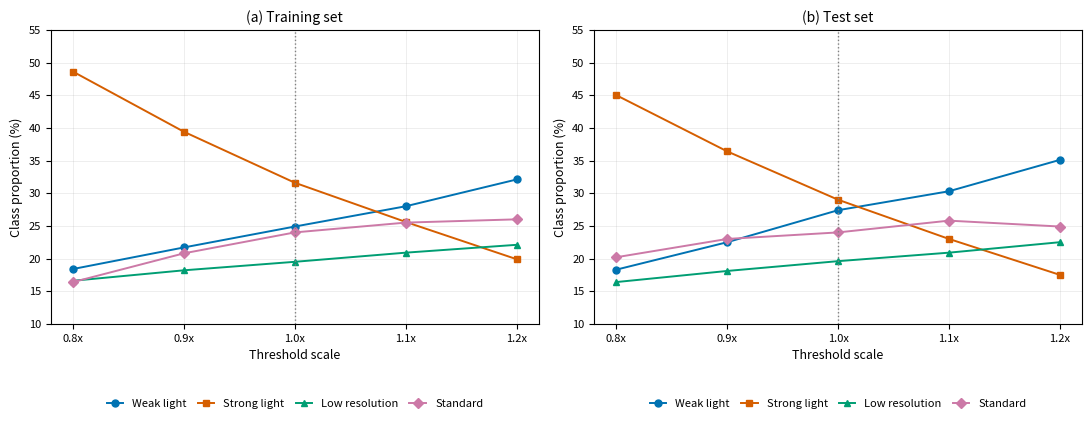

Write Python code to recreate this figure. (Note: this script raises an exception after producing the figure.)
"""
Fig. 11 (v3): Condition classifier threshold sensitivity.
Legend placed below each panel to avoid covering data.
"""
import matplotlib.pyplot as plt
import numpy as np

plt.rcParams.update({
    'font.size': 9,
    'axes.labelsize': 9,
    'axes.titlesize': 10,
    'xtick.labelsize': 8,
    'ytick.labelsize': 8,
    'legend.fontsize': 8,
    'figure.dpi': 150,
})

scales = [0.8, 0.9, 1.0, 1.1, 1.2]

train = {
    'Weak light':     [18.4, 21.7, 24.9, 28.0, 32.1],
    'Strong light':   [48.6, 39.4, 31.6, 25.6, 19.9],
    'Low resolution': [16.6, 18.2, 19.5, 20.9, 22.1],
    'Standard':       [16.4, 20.8, 24.0, 25.5, 26.0],
}
test = {
    'Weak light':     [18.3, 22.5, 27.4, 30.3, 35.1],
    'Strong light':   [45.0, 36.4, 29.0, 23.0, 17.5],
    'Low resolution': [16.4, 18.1, 19.6, 20.9, 22.5],
    'Standard':       [20.2, 23.0, 24.0, 25.8, 24.9],
}

colors = {
    'Weak light':     '#0072B2',
    'Strong light':   '#D55E00',
    'Low resolution': '#009E73',
    'Standard':       '#CC79A7',
}
markers = {
    'Weak light':     'o',
    'Strong light':   's',
    'Low resolution': '^',
    'Standard':       'D',
}

fig, axes = plt.subplots(1, 2, figsize=(11.0, 4.2))

for ax, data, title in [
    (axes[0], train, '(a) Training set'),
    (axes[1], test,  '(b) Test set'),
]:
    for name, vals in data.items():
        ax.plot(scales, vals, marker=markers[name],
                color=colors[name], linewidth=1.4, markersize=5,
                label=name)
    ax.axvline(x=1.0, color='gray', linestyle=':', linewidth=1.0)
    ax.set_xlabel('Threshold scale')
    ax.set_ylabel('Class proportion (%)')
    ax.set_title(title)
    ax.set_xticks(scales)
    ax.set_xticklabels([f'{s:.1f}x' for s in scales])
    ax.set_ylim(10, 55)
    ax.grid(alpha=0.3, linewidth=0.5)
    # 图例放到 panel 下方，4 列排布
    ax.legend(loc='upper center', bbox_to_anchor=(0.5, -0.22),
              ncol=4, frameon=False, fontsize=8,
              handlelength=1.5, columnspacing=1.0)

plt.tight_layout()
plt.subplots_adjust(bottom=0.22)
plt.savefig('../figures/fig11_condition_sensitivity.pdf', dpi=300, bbox_inches='tight')
plt.close()
print('Saved fig11_condition_sensitivity.pdf (v3, legend below)')
